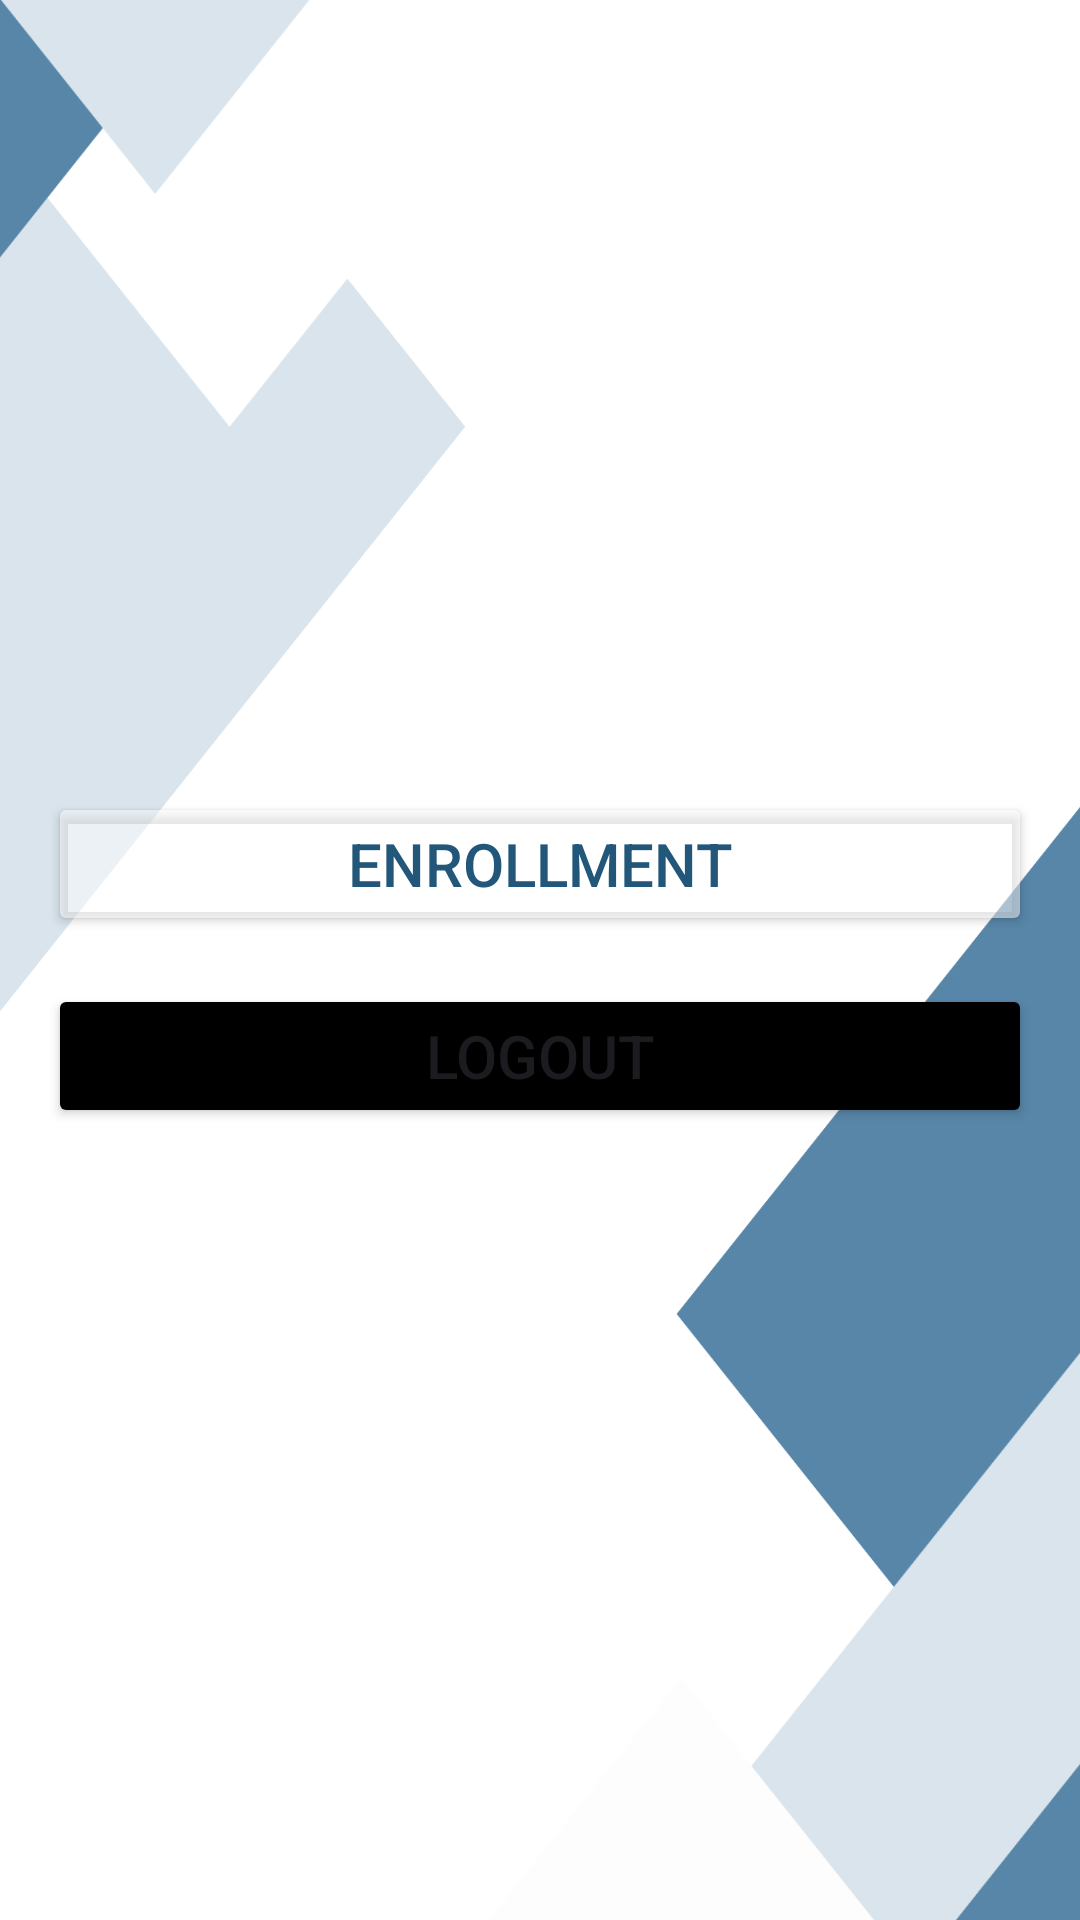

Produce the Android XML layout that renders to this screen, including the resource entries it uses.
<!-- AndroidManifest.xml: application theme Theme.Enrollment -->
<!-- res/layout/activity_home.xml -->
<RelativeLayout
    xmlns:android="http://schemas.android.com/apk/res/android"
    android:layout_width="match_parent"
    android:layout_height="match_parent"
    android:background="@drawable/bgck">


    <LinearLayout
        android:layout_width="match_parent"
        android:layout_height="wrap_content"
        android:orientation="vertical"
        android:padding="16dp"

        android:elevation="4dp"
        android:layout_centerInParent="true"

        android:gravity="center">


        <Button
            android:id="@+id/buttonEnrollment"
            android:layout_width="match_parent"
            android:layout_height="wrap_content"
            android:text="Enrollment"
            android:layout_marginBottom="16dp"
            android:backgroundTint="#80FFFFFF"
            android:textSize="20dp"
            android:textColor="#22577A"
            android:padding="10dp" />

        <Button
            android:id="@+id/buttonLogout"
            android:layout_width="match_parent"
            android:layout_height="wrap_content"
            android:text="Logout"
            android:backgroundTint="#000"
            android:textSize="20dp"
            android:padding="10dp" />
    </LinearLayout>
</RelativeLayout>
<!-- resources referenced by this layout -->
<resources>
  <!-- drawable bgck: png bitmap (drawable, 44599 bytes) -->
  <style name="Theme.Enrollment" parent="Base.Theme.Enrollment" />
  <style name="Base.Theme.Enrollment" parent="Theme.Material3.DayNight.NoActionBar">
          
          
      </style>
</resources>
